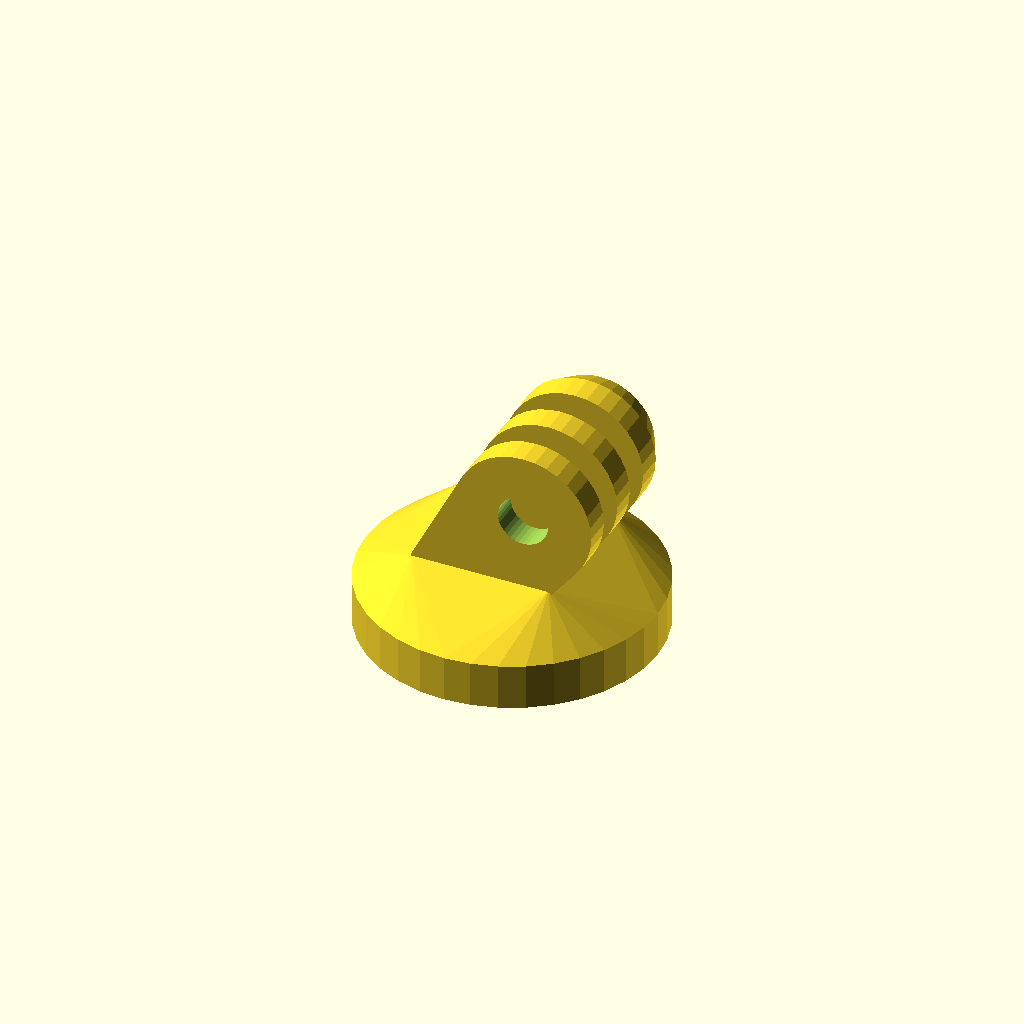
Cell 1 — every parameter at its default value.
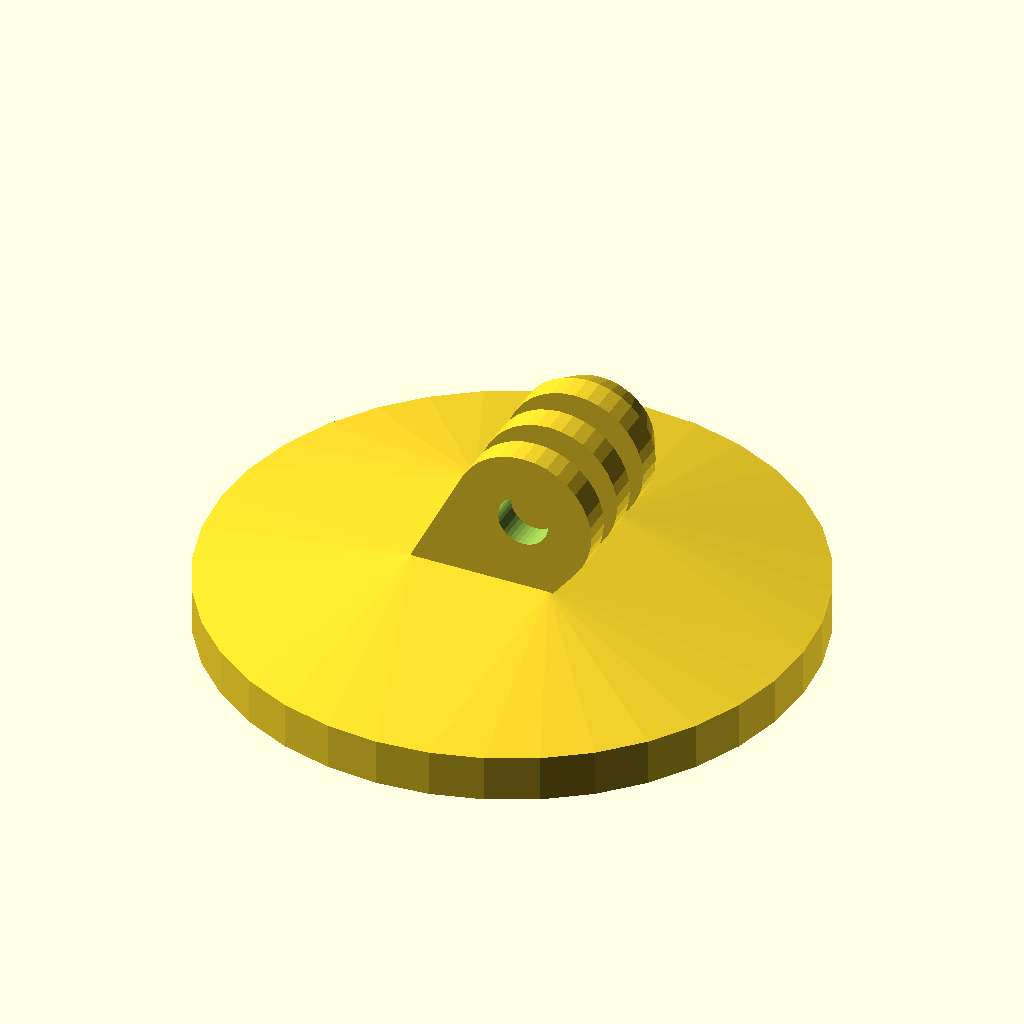
Cell 2: d_D = 64 (everything else at default).
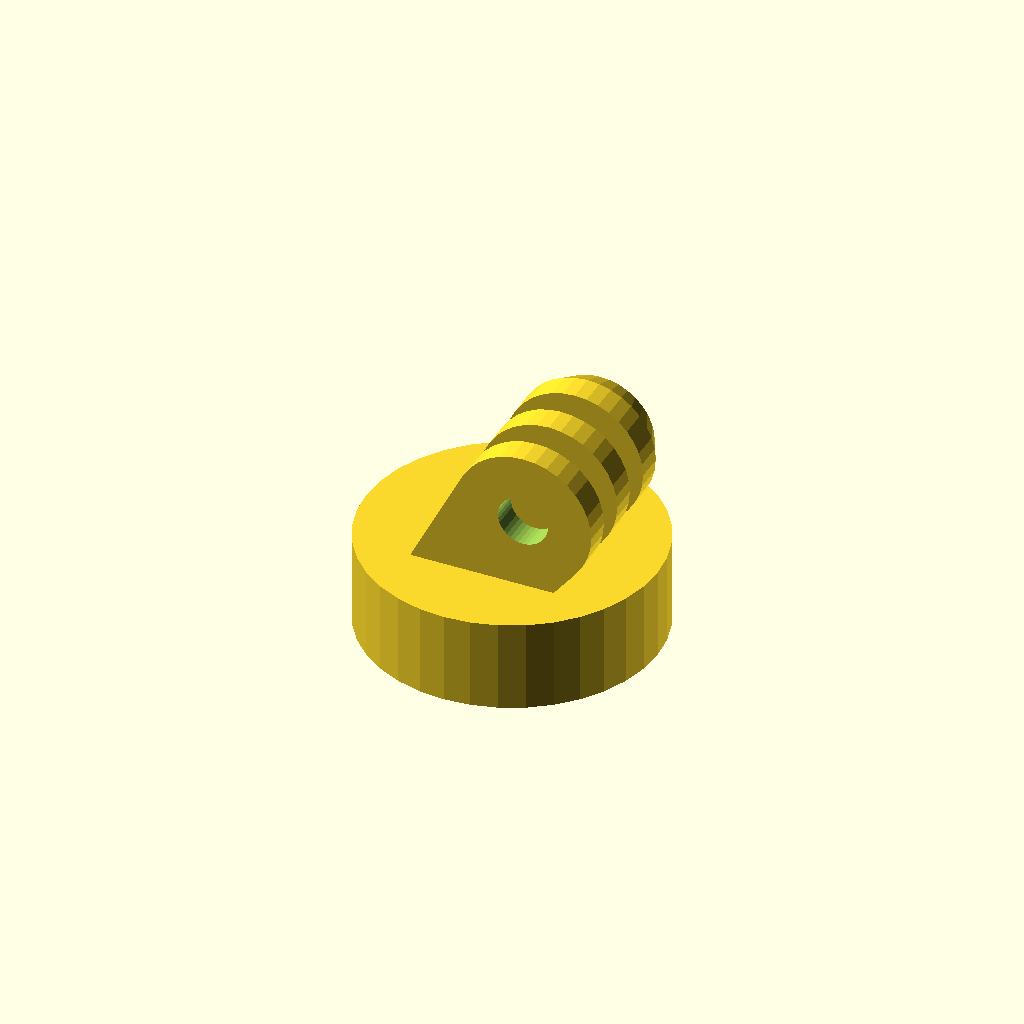
Cell 3: the same model with d_h = 10.
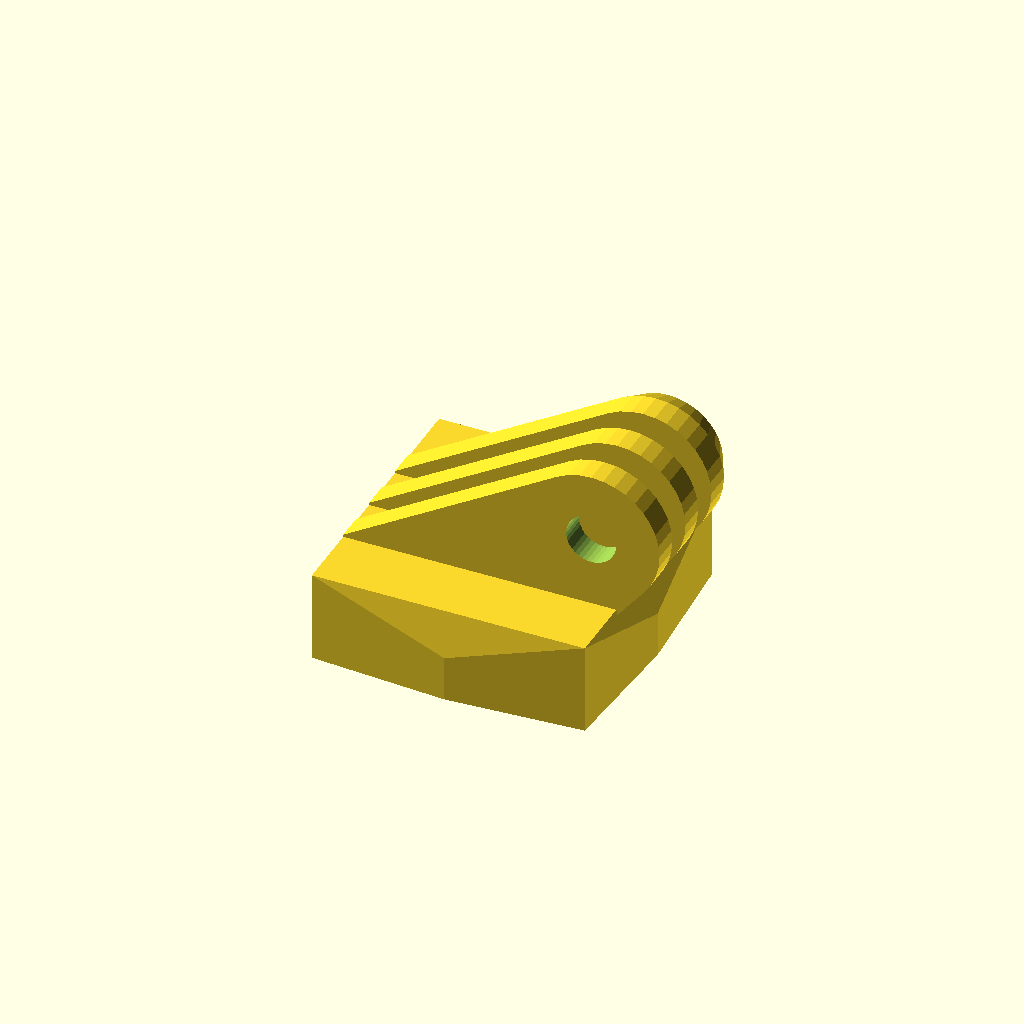
Cell 4 — d_a set to 30, the other parameters unchanged.
One fixed orthographic camera (rotation 55°, 0°, 25°; colour scheme Cornfield) for every cell.
Source of the model, commissions/go-pro-camera-reduction/GoProCameraReduction.scad:
//std params
$fn = $preview ? 36 : 180;
tol = 0.1;
eps = 0.01;

// disk parameters
d_D = 32;
d_h = 5;
d_a = 15;
d_H = 10;

// camera nut diameter
cn_d = 8;
cn_h = 8.55;

// tightening bold parameters
tb_d = 5.5;
tb_D = 15;
tb_z = 15+tb_d/2;
tb_x = d_a/2-tb_d/2;
tb_t = 3;
tb_s = 3.1;

// nut parameters
tn_t = 3.5;
tn_d = 9;
tn_D = 12;

module go_pro_reduction()
{
    // lower part
    difference()
    {
        hull()
        {
            cylinder(d=d_D,h=d_h);
            c_off = -d_a/2;
            translate([c_off, c_off,0]) cube([d_a,d_a,d_H]);
        }
        translate([0,0,-eps])cylinder(d=cn_d,h=cn_h);
    }
    
    y_off = -tb_s-tb_t/2;
    translate([tb_x,y_off,tb_z])
    {
        difference()
        {
            hull()
            {
                rotate([90,0,0])cylinder(d=tb_D, h=tb_t);
                translate([-d_a+tb_d/2,-tb_t,-tb_D/2-1])
                    cube([d_a,tb_t,1]);
            }
            rotate([90,0,0])
            translate([0,0,-eps]) cylinder(d=tb_d,h=tb_t+2*eps);
        }
    }
    translate([tb_x,y_off+tb_s+tb_t,tb_z])
    {
        difference()
        {
            hull()
            {
                rotate([90,0,0])cylinder(d=tb_D, h=tb_t);
                translate([-d_a+tb_d/2,-tb_t,-tb_D/2-1])
                    cube([d_a,tb_t,1]);
            }
            rotate([90,0,0])
            translate([0,0,-eps]) cylinder(d=tb_d,h=tb_t+2*eps);
        }
    }
    
    translate([tb_x,y_off+2*(tb_s+tb_t),tb_z])
    {
        difference()
        {
            hull()
            {
                rotate([90,0,0])cylinder(d=tb_D, h=tb_t);
                translate([-d_a+tb_d/2,-tb_t,-tb_D/2-1])
                    cube([d_a,tb_t,1]);
            }
            rotate([90,0,0]) translate([0,0,-eps])
                cylinder(d=tb_d,h=tb_t+2*eps);
        }
    }
    
    translate([tb_x,y_off+2*(tb_s+tb_t)+tb_t,tb_z])
    {
        difference()
        {
            hull()
            {
                translate([0,-tb_t,0]) rotate([90,0,0])
                    cylinder(d=tb_D, h=tb_t);
                rotate([90,0,0])
                    cylinder(d=tn_D, h=tn_t);
            }
            rotate([90,0,0]) translate([0,0,-eps])
                cylinder(d=tn_d,h=tn_t+2*eps, $fn=6);
            
            rotate([90,0,0]) translate([0,0,tb_t+eps])
                cylinder(d=tb_d,h=tb_t+2*eps);
        }
    }

                
        
}

go_pro_reduction();
Customizer parameters (derived from the source; name, type, default, range or options):
tol: number, default 0.1
eps: number, default 0.01
d_D: number, default 32
d_h: number, default 5
d_a: number, default 15
d_H: number, default 10
cn_d: number, default 8
cn_h: number, default 8.55
tb_d: number, default 5.5
tb_D: number, default 15
tb_t: number, default 3
tb_s: number, default 3.1
tn_t: number, default 3.5
tn_d: number, default 9
tn_D: number, default 12
